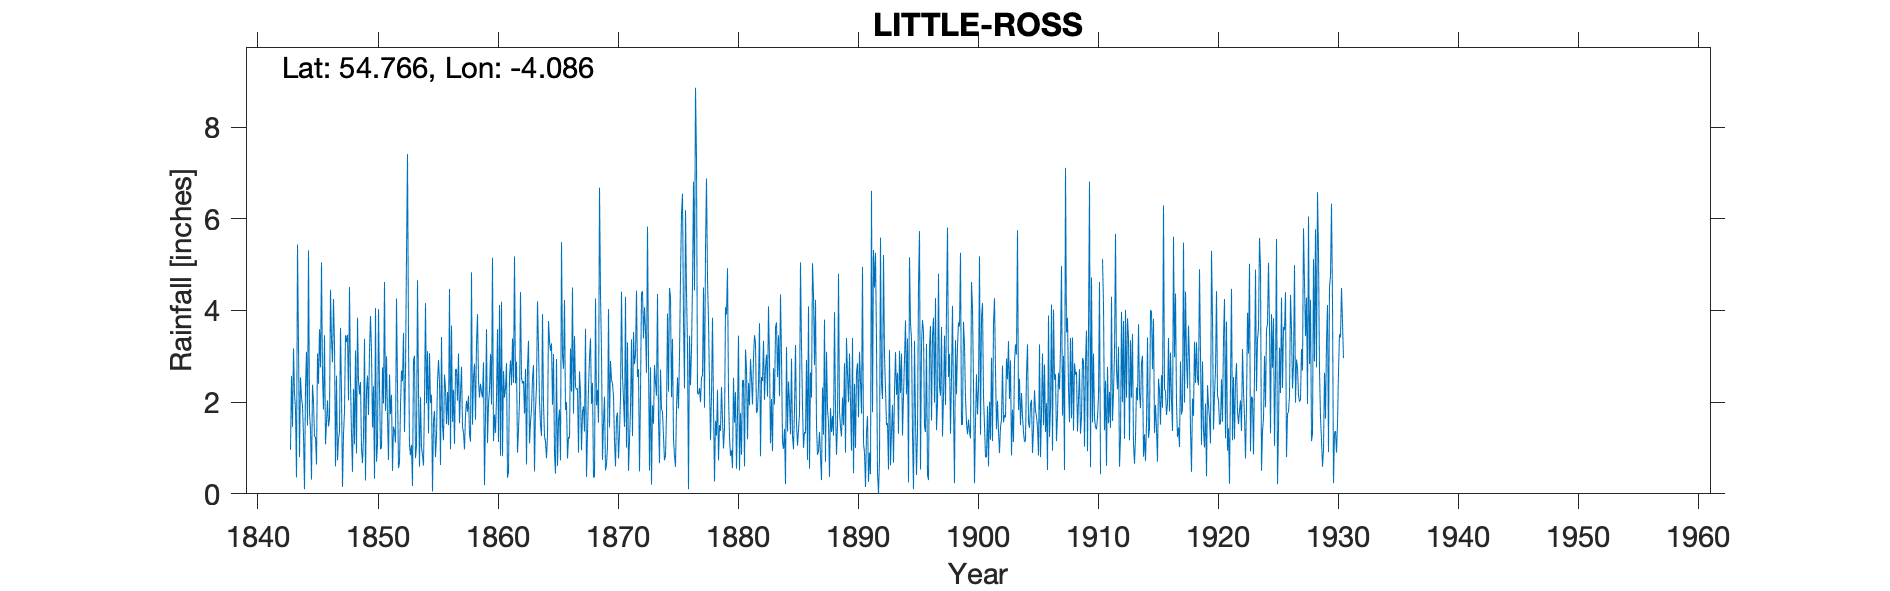

The data file committed next to this chart (first rows):
LITTLE ROSS, , , , , , , , , , , , , , , , , , , , , , , 
Grid ref, NX659432, Long, -4.086, Lat, 54.77, Elevation, 136, ft, , , , , , , , , , , , , , , 
Station no, 5014, , , , , , , , , , , , , , , , , , , , , , 
, 1840, 1841, 1842, 1843, 1844, 1845, 1846, 1847, 1848, 1849, 1850, 1851, 1852, 1853, 1854, 1855, 1856, 1857, 1858, 1859, 1860, 1861, 1862
January, , , , , 2.54, 2.38, 3.46, 2.58, 2.04, 2.44, 1.45, 4.62, 4.26, 3.34, 2.11, 0.05, 2.6, 2.72, 2.14, 2.4, 5.15, 2.1, 2.88
February, , , , , 2.1, 2.02, 1.08, 0.73, 4.51, 0.99, 2.35, 1.81, 2.34, 1.07, 1.01, 1.59, 2.3, 2.03, 1.3, 2.22, 1.15, 2.3, 0.9
March, , , , 0.96, 1.92, 1.25, 1.56, 1.2, 2.44, 0.67, 0.33, 3, 0.56, 0.84, 0.84, 1.81, 1.52, 3.06, 1.14, 2.1, 1.73, 2.85, 1.38
April, , , , 2.57, 1.27, 1.24, 2.04, 1.35, 1.31, 1.25, 4.05, 1.67, 0.69, 1.07, 0.62, 0.8, 2.22, 1.54, 4.83, 2.87, 1.33, 0.35, 2.03
May, , , , 1.46, 0.1, 0.64, 1.47, 3.62, 0.48, 3.38, 0.7, 0.74, 1.92, 0.17, 2.07, 1.26, 1.5, 2.2, 1.51, 0.19, 2.07, 0.48, 4.4
June, , , , 3.17, 2.32, 3.06, 1.64, 2.19, 2.29, 0.29, 1.08, 2.6, 2.69, 2.91, 4.16, 2.44, 4.47, 2.77, 2.54, 1.73, 3.59, 2.54, 2.53
July, , , , 2.2, 3.1, 2.4, 4.45, 0.15, 1.08, 2.26, 4.03, 1.74, 2.46, 3.01, 1.97, 2.92, 0.97, 1.47, 2.84, 3.59, 1.13, 2.91, 2.41
August, , , , 1.84, 1.49, 3.59, 3.36, 1.31, 3.13, 2.58, 2.32, 2.16, 3.51, 0.78, 3.11, 2.46, 3.67, 1.33, 1.62, 1.11, 4.12, 2.37, 2.46
September, , , , 0.36, 5.31, 2.76, 2.87, 1.79, 0.88, 1.72, 0.97, 0.5, 1.35, 1.05, 1.32, 0.63, 1.57, 0.97, 3.27, 1.97, 0.83, 3.39, 1.75
October, , , , 5.44, 1.76, 5.05, 4.25, 3.46, 3.84, 3.09, 1.01, 1.47, 2.65, 4.66, 3.07, 3.42, 2.27, 1.72, 3.92, 2.26, 4.19, 2.42, 2.73
November, , , , 3.26, 1.41, 2.57, 3.25, 3.31, 2.46, 3.88, 2.76, 1.37, 5.19, 2.22, 1.98, 1.49, 1.09, 2.03, 2.48, 3.05, 0.82, 5.18, 0.64
December, , , , 0.8, 0.31, 1.84, 0.6, 3.47, 2.17, 3.1, 1.97, 1.12, 7.41, 0.59, 2.16, 1.17, 2.71, 1.79, 2.1, 1.95, 2.68, 2.41, 2.76
Total, , , , , 23.63, 28.8, 30.03, 25.16, 26.63, 25.65, 23.02, 22.8, 35.03, 21.71, 24.42, 20.04, 26.89, 23.63, 29.69, 25.44, 28.79, 29.3, 26.87
